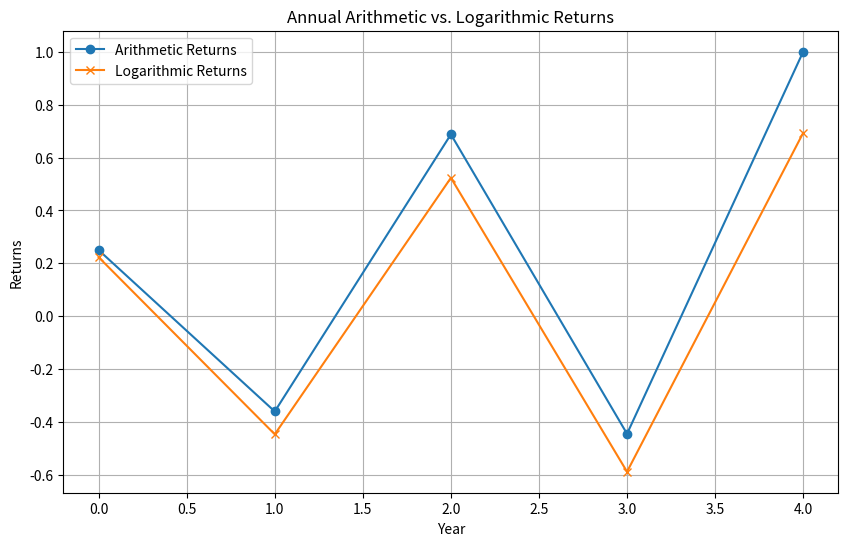

The matplotlib source for this figure:
import numpy as np
import matplotlib.pyplot as plt

# Example portfolio values over time
portfolio_values = np.array([10.0, 12.5, 8.0, 13.5, 7.5, 15.0])

# Calculate arithmetic returns
arithmetic_returns = (portfolio_values[1:] - portfolio_values[:-1]) / portfolio_values[:-1]

# Calculate logarithmic returns
log_returns = np.log(portfolio_values[1:] / portfolio_values[:-1])

# Plotting the returns
plt.figure(figsize=(10, 6))
plt.plot(arithmetic_returns, label='Arithmetic Returns', marker='o')
plt.plot(log_returns, label='Logarithmic Returns', marker='x')
plt.title('Annual Arithmetic vs. Logarithmic Returns')
plt.xlabel('Year')
plt.ylabel('Returns')
plt.legend()
plt.grid(True)
plt.show()
